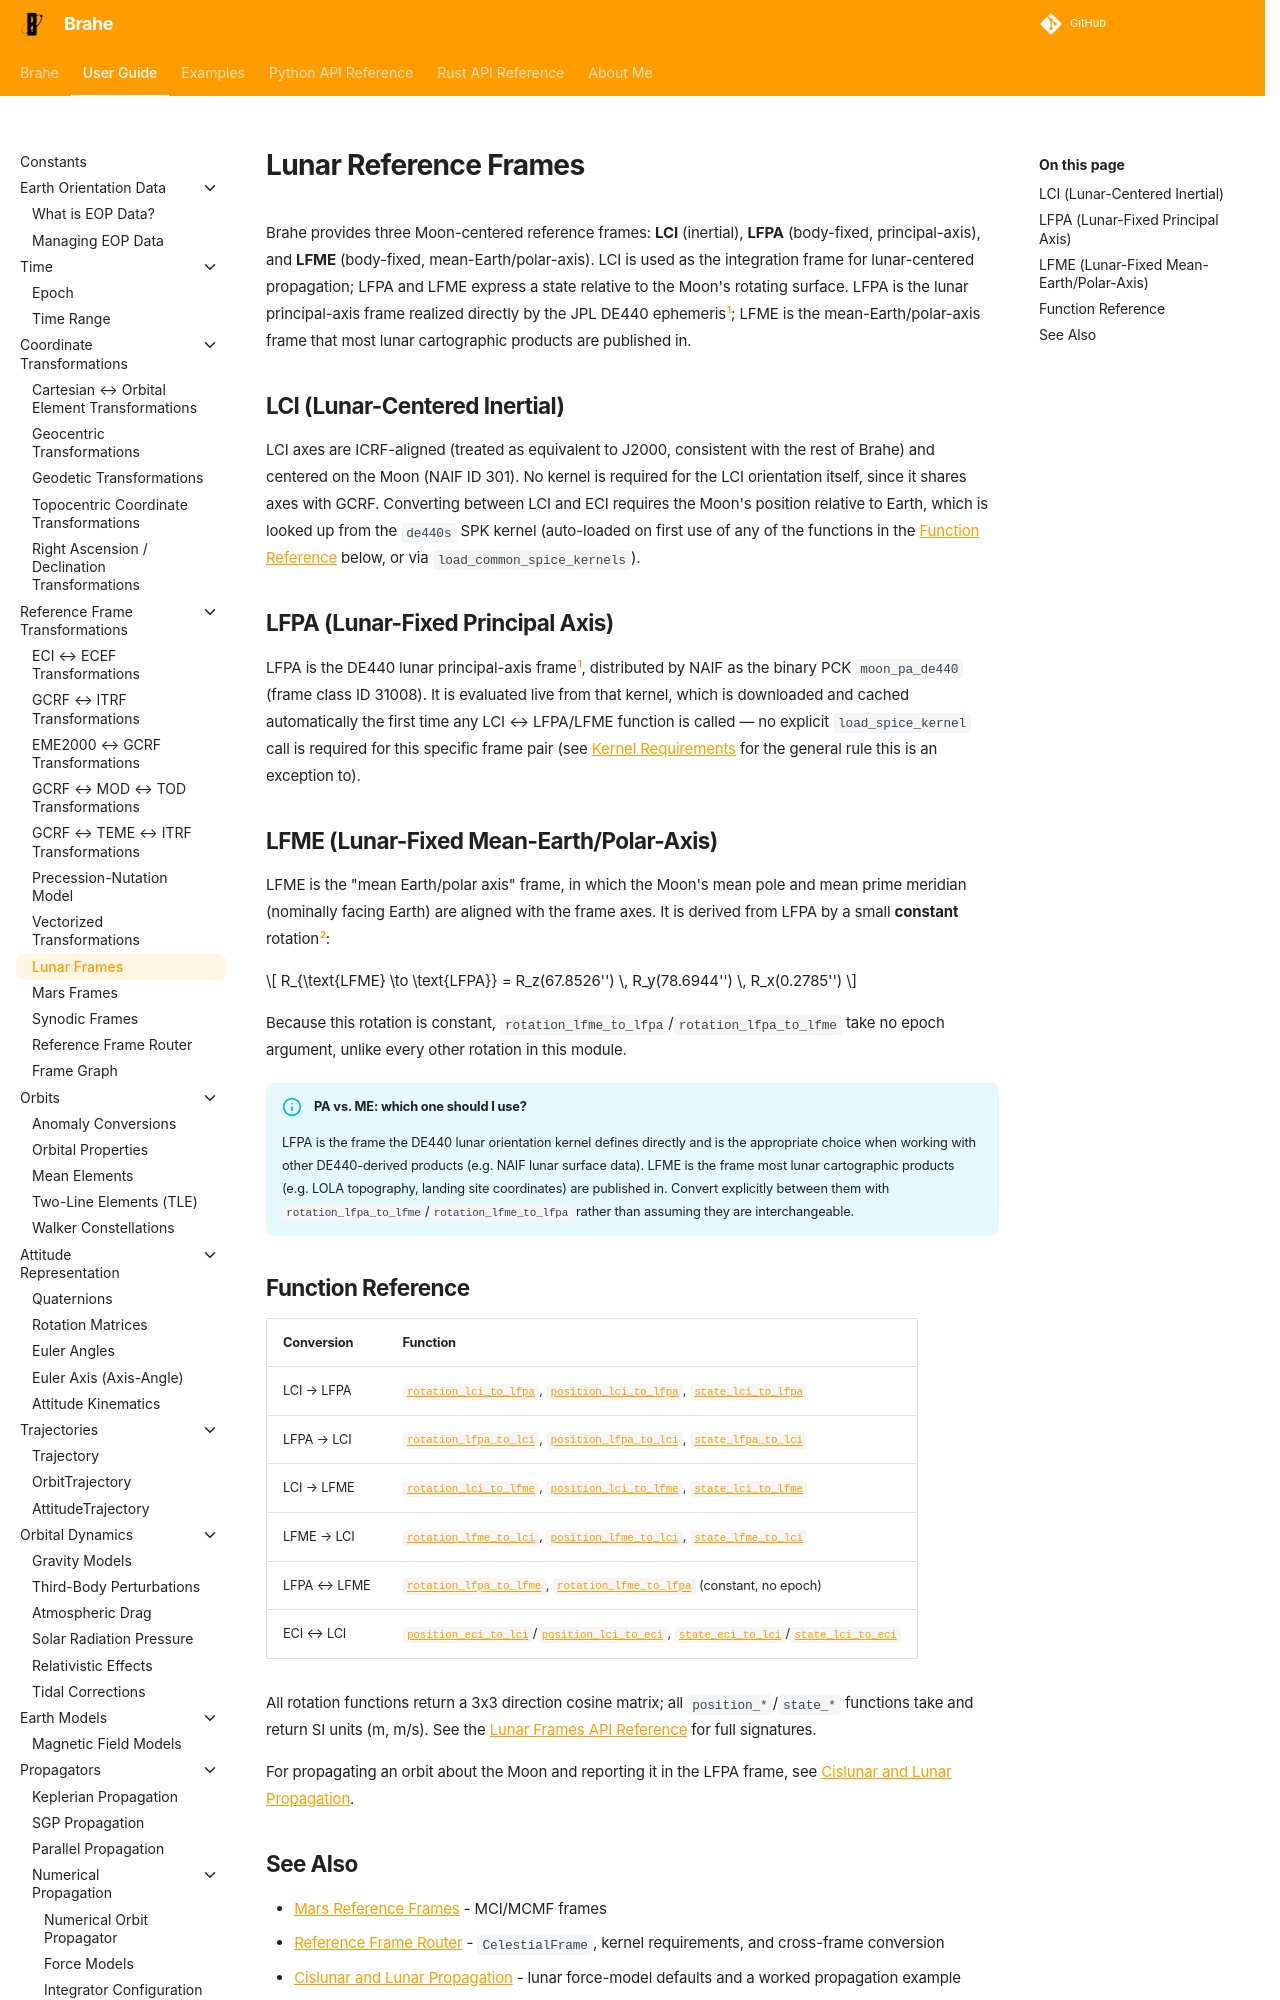

repository: duncaneddy/brahe · page: latest/learn/frames/lunar_frames.html · generator: mkdocs

# Lunar Reference Frames

Brahe provides three Moon-centered reference frames: **LCI** (inertial), **LFPA** (body-fixed, principal-axis), and **LFME** (body-fixed, mean-Earth/polar-axis). LCI is used as the integration frame for lunar-centered propagation; LFPA and LFME express a state relative to the Moon's rotating surface. LFPA is the lunar principal-axis frame realized directly by the JPL DE440 ephemeris[^park2021]; LFME is the mean-Earth/polar-axis frame that most lunar cartographic products are published in.

## LCI (Lunar-Centered Inertial)

LCI axes are ICRF-aligned (treated as equivalent to J2000, consistent with the rest of Brahe) and centered on the Moon (NAIF ID 301). No kernel is required for the LCI orientation itself, since it shares axes with GCRF. Converting between LCI and ECI requires the Moon's position relative to Earth, which is looked up from the `de440s` SPK kernel (auto-loaded on first use of any of the functions in the [Function Reference](#function-reference) below, or via `load_common_spice_kernels`).

## LFPA (Lunar-Fixed Principal Axis)

LFPA is the DE440 lunar principal-axis frame[^park2021], distributed by NAIF as the binary PCK `moon_pa_de440` (frame class ID 31008). It is evaluated live from that kernel, which is downloaded and cached automatically the first time any LCI &harr; LFPA/LFME function is called &mdash; no explicit `load_spice_kernel` call is required for this specific frame pair (see [Kernel Requirements](frame_transformations.md#kernel-requirements-per-frame) for the general rule this is an exception to).
